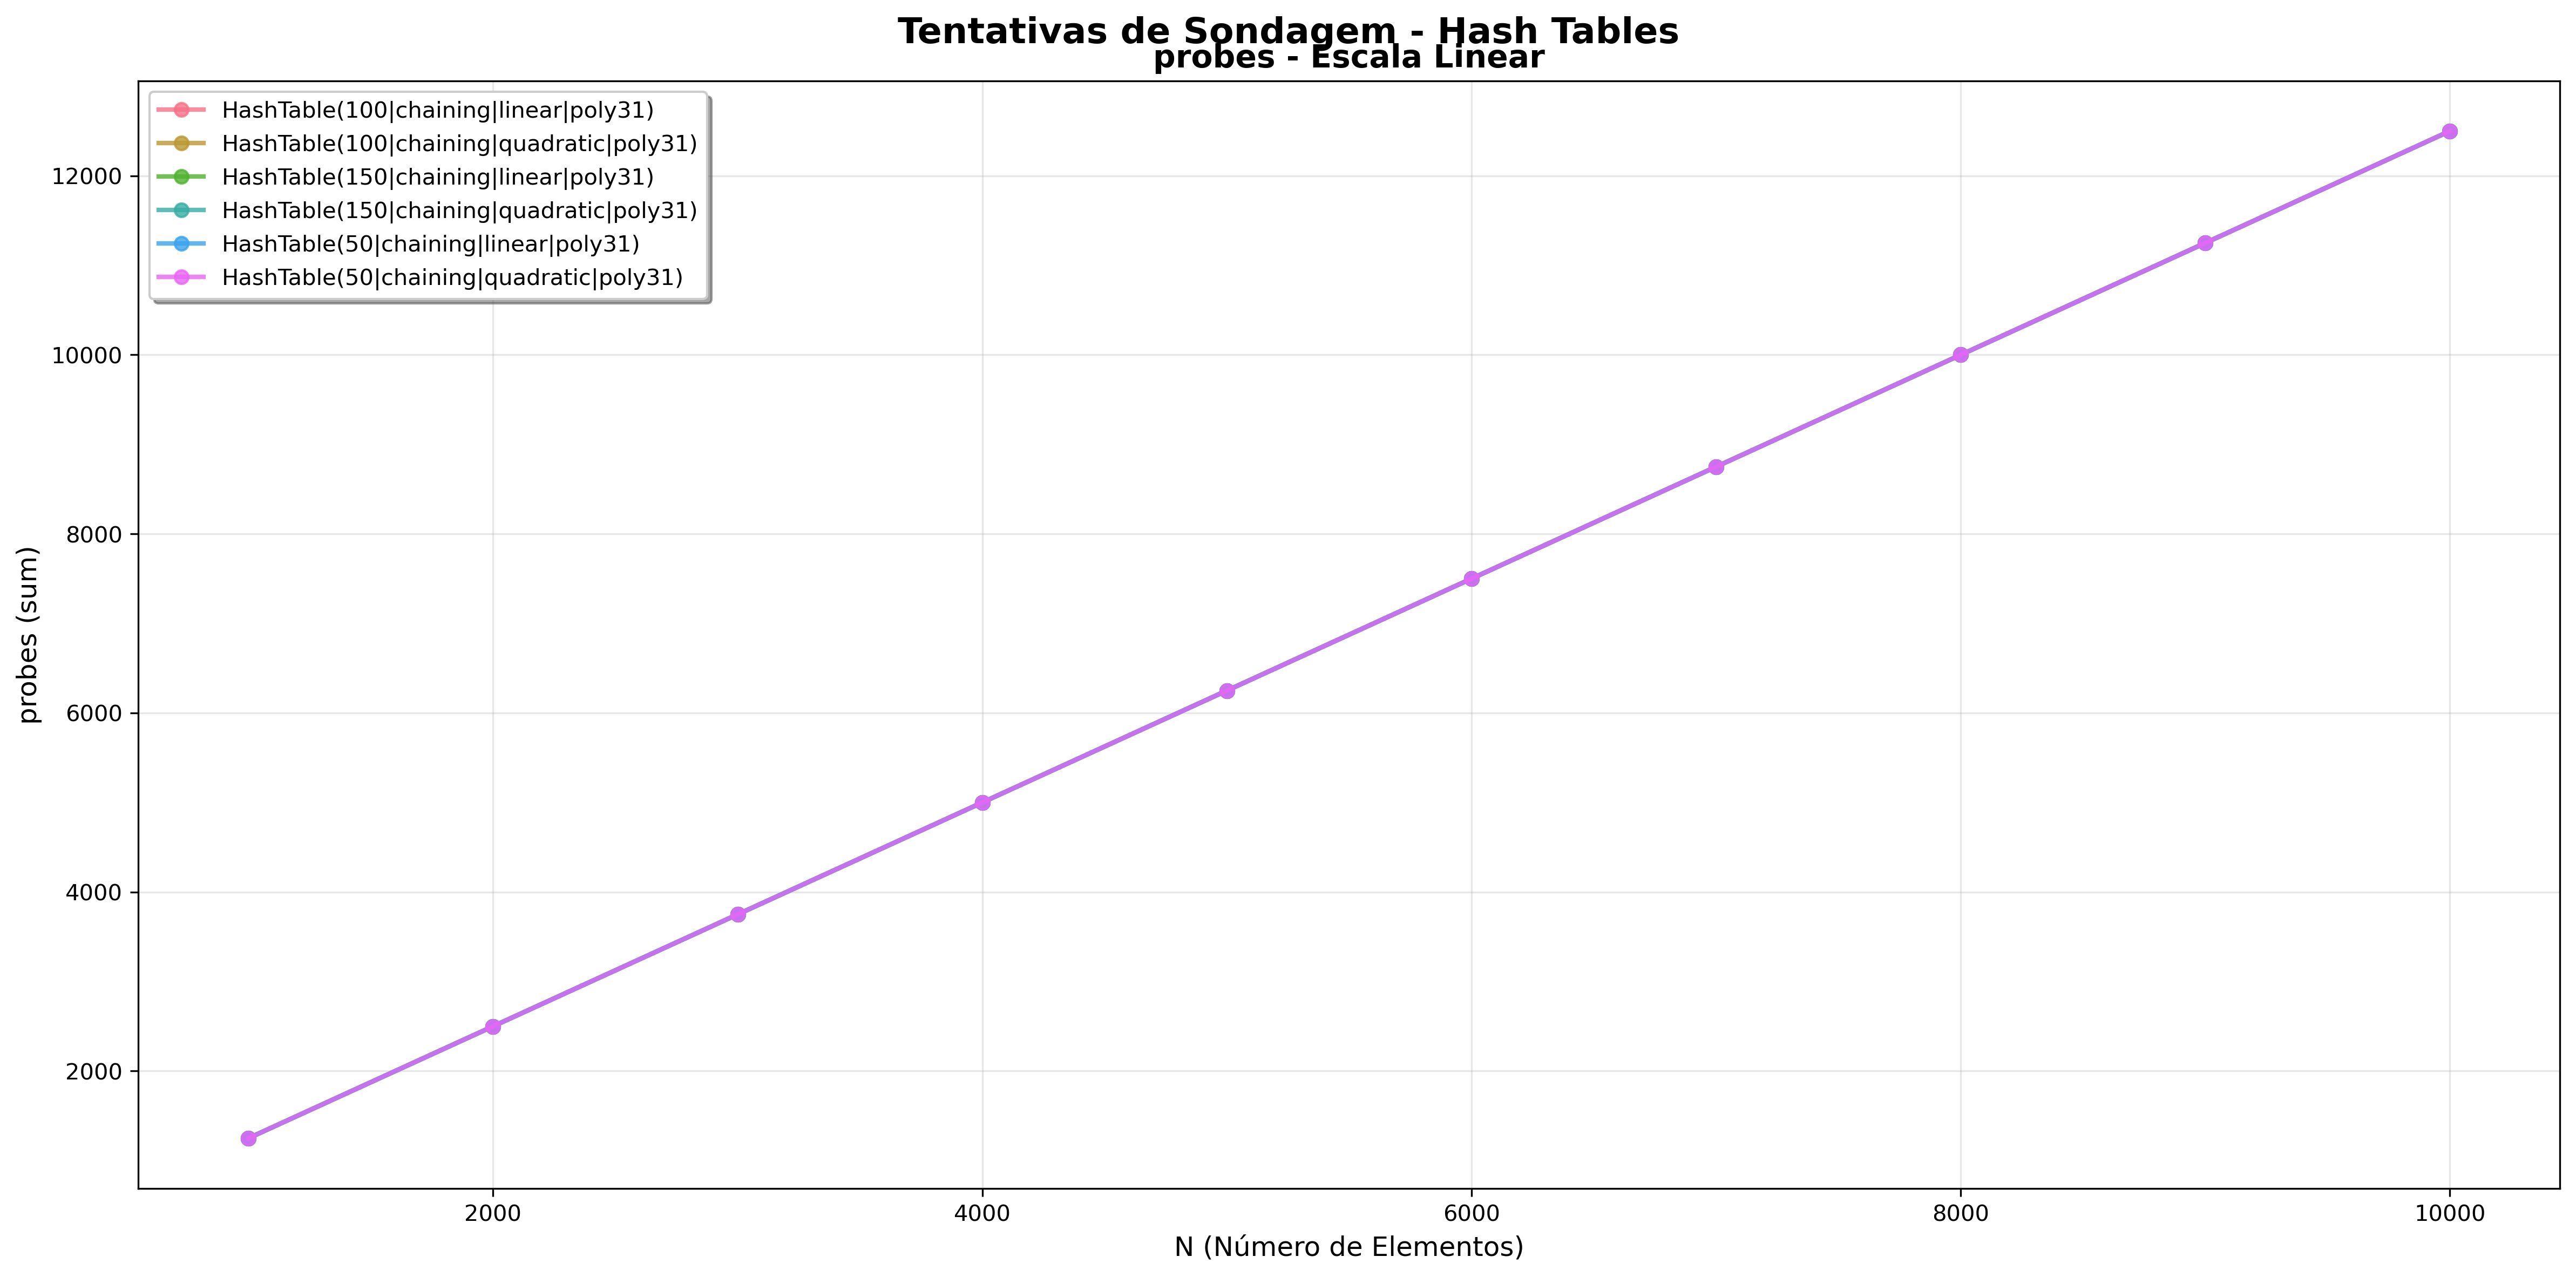

Values plotted in this chart, from the file beside it:
ds_name, instances, metric, mean_per_round, rounds, std_per_round
HashTable(100|chaining|linear|poly31), 1000, probes, 1250, 5, 0.0
HashTable(100|chaining|linear|poly31), 2000, probes, 2500, 5, 0.0
HashTable(100|chaining|linear|poly31), 3000, probes, 3750, 5, 0.0
HashTable(100|chaining|linear|poly31), 4000, probes, 5000, 5, 0.0
HashTable(100|chaining|linear|poly31), 5000, probes, 6250, 5, 0.0
HashTable(100|chaining|linear|poly31), 6000, probes, 7500, 5, 0.0
HashTable(100|chaining|linear|poly31), 7000, probes, 8750, 5, 0.0
HashTable(100|chaining|linear|poly31), 8000, probes, 10000, 5, 0.0
HashTable(100|chaining|linear|poly31), 9000, probes, 11250, 5, 0.0
HashTable(100|chaining|linear|poly31), 10000, probes, 12500, 5, 0.0
HashTable(100|chaining|quadratic|poly31), 1000, probes, 1250, 5, 0.0
HashTable(100|chaining|quadratic|poly31), 2000, probes, 2500, 5, 0.0
HashTable(100|chaining|quadratic|poly31), 3000, probes, 3750, 5, 0.0
HashTable(100|chaining|quadratic|poly31), 4000, probes, 5000, 5, 0.0
HashTable(100|chaining|quadratic|poly31), 5000, probes, 6250, 5, 0.0
HashTable(100|chaining|quadratic|poly31), 6000, probes, 7500, 5, 0.0
HashTable(100|chaining|quadratic|poly31), 7000, probes, 8750, 5, 0.0
HashTable(100|chaining|quadratic|poly31), 8000, probes, 10000, 5, 0.0
HashTable(100|chaining|quadratic|poly31), 9000, probes, 11250, 5, 0.0
HashTable(100|chaining|quadratic|poly31), 10000, probes, 12500, 5, 0.0
HashTable(150|chaining|linear|poly31), 1000, probes, 1250, 5, 0.0
HashTable(150|chaining|linear|poly31), 2000, probes, 2500, 5, 0.0
HashTable(150|chaining|linear|poly31), 3000, probes, 3750, 5, 0.0
HashTable(150|chaining|linear|poly31), 4000, probes, 5000, 5, 0.0
HashTable(150|chaining|linear|poly31), 5000, probes, 6250, 5, 0.0
HashTable(150|chaining|linear|poly31), 6000, probes, 7500, 5, 0.0
HashTable(150|chaining|linear|poly31), 7000, probes, 8750, 5, 0.0
HashTable(150|chaining|linear|poly31), 8000, probes, 10000, 5, 0.0
HashTable(150|chaining|linear|poly31), 9000, probes, 11250, 5, 0.0
HashTable(150|chaining|linear|poly31), 10000, probes, 12500, 5, 0.0
HashTable(150|chaining|quadratic|poly31), 1000, probes, 1250, 5, 0.0
HashTable(150|chaining|quadratic|poly31), 2000, probes, 2500, 5, 0.0
HashTable(150|chaining|quadratic|poly31), 3000, probes, 3750, 5, 0.0
HashTable(150|chaining|quadratic|poly31), 4000, probes, 5000, 5, 0.0
HashTable(150|chaining|quadratic|poly31), 5000, probes, 6250, 5, 0.0
HashTable(150|chaining|quadratic|poly31), 6000, probes, 7500, 5, 0.0
HashTable(150|chaining|quadratic|poly31), 7000, probes, 8750, 5, 0.0
HashTable(150|chaining|quadratic|poly31), 8000, probes, 10000, 5, 0.0
HashTable(150|chaining|quadratic|poly31), 9000, probes, 11250, 5, 0.0
HashTable(150|chaining|quadratic|poly31), 10000, probes, 12500, 5, 0.0
HashTable(50|chaining|linear|poly31), 1000, probes, 1250, 5, 0.0
HashTable(50|chaining|linear|poly31), 2000, probes, 2500, 5, 0.0
HashTable(50|chaining|linear|poly31), 3000, probes, 3750, 5, 0.0
HashTable(50|chaining|linear|poly31), 4000, probes, 5000, 5, 0.0
HashTable(50|chaining|linear|poly31), 5000, probes, 6250, 5, 0.0
HashTable(50|chaining|linear|poly31), 6000, probes, 7500, 5, 0.0
HashTable(50|chaining|linear|poly31), 7000, probes, 8750, 5, 0.0
HashTable(50|chaining|linear|poly31), 8000, probes, 10000, 5, 0.0
HashTable(50|chaining|linear|poly31), 9000, probes, 11250, 5, 0.0
HashTable(50|chaining|linear|poly31), 10000, probes, 12500, 5, 0.0
HashTable(50|chaining|quadratic|poly31), 1000, probes, 1250, 5, 0.0
HashTable(50|chaining|quadratic|poly31), 2000, probes, 2500, 5, 0.0
HashTable(50|chaining|quadratic|poly31), 3000, probes, 3750, 5, 0.0
HashTable(50|chaining|quadratic|poly31), 4000, probes, 5000, 5, 0.0
HashTable(50|chaining|quadratic|poly31), 5000, probes, 6250, 5, 0.0
HashTable(50|chaining|quadratic|poly31), 6000, probes, 7500, 5, 0.0
HashTable(50|chaining|quadratic|poly31), 7000, probes, 8750, 5, 0.0
HashTable(50|chaining|quadratic|poly31), 8000, probes, 10000, 5, 0.0
HashTable(50|chaining|quadratic|poly31), 9000, probes, 11250, 5, 0.0
HashTable(50|chaining|quadratic|poly31), 10000, probes, 12500, 5, 0.0
